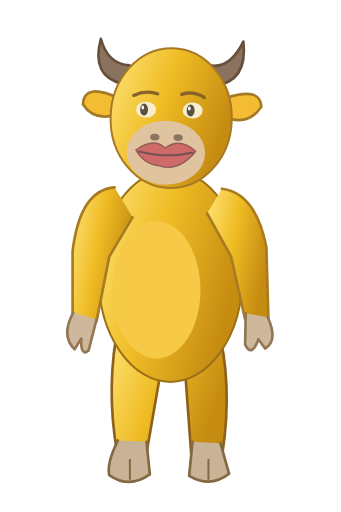
t = 0.00 s
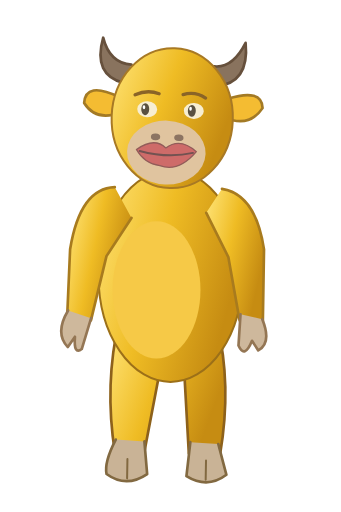
t = 0.40 s
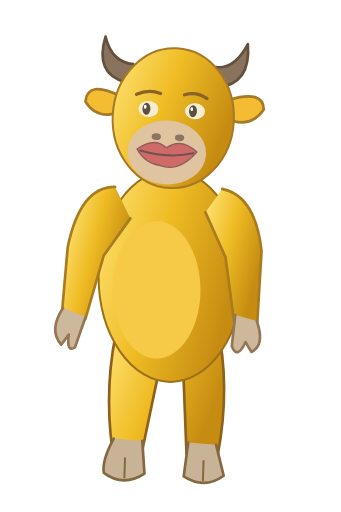
t = 0.80 s
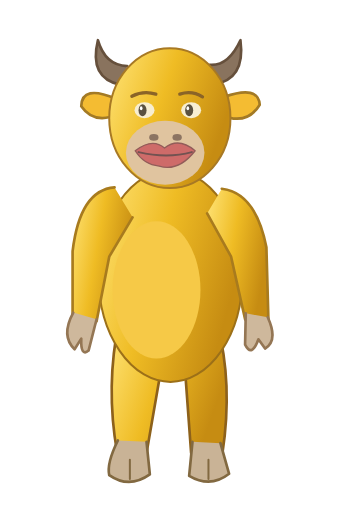
t = 1.20 s
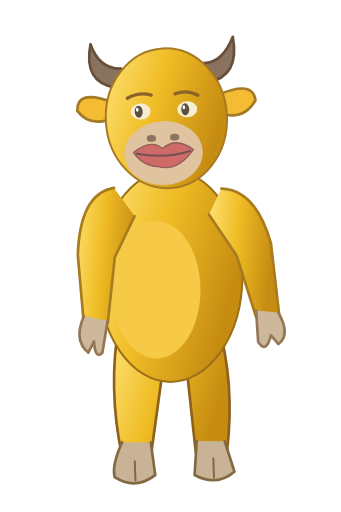
t = 1.60 s
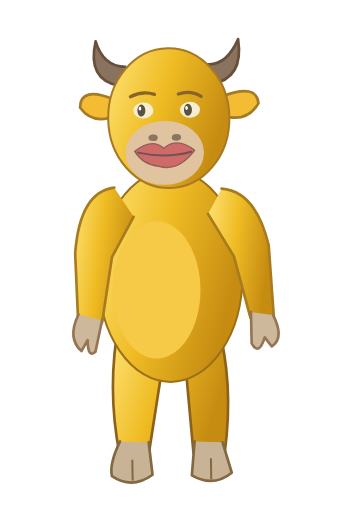
t = 2.00 s

The animated SVG that drew these frames (rendered in a browser with its animation timeline set to each time). Animation: 4 SMIL elements (animateTransform=4); one cycle of 2.40 s, repeats indefinitely.

<svg xmlns="http://www.w3.org/2000/svg" viewBox="0 0 512 768" width="512" height="768" role="img" aria-label="Golden Cow"><title>Golden Cow</title><defs><linearGradient id="gold" x2="1" y2=".4"><stop stop-color="#ffe478"/><stop offset=".5" stop-color="#efbc24"/><stop offset="1" stop-color="#c68c12"/></linearGradient><linearGradient id="silver"><stop stop-color="#778893"/><stop offset=".45" stop-color="#f3f8f8"/><stop offset="1" stop-color="#81919a"/></linearGradient></defs><g transform="rotate(2.4492935982947064e-16 256 480)"><animateTransform attributeName="transform" type="rotate" values="2.4492935982947064e-16 256 480;2 256 480;-2 256 480;2.4492935982947064e-16 256 480" dur="2.4s" repeatCount="indefinite"/><path d="M179 481 Q158 579 176 680 L220 680 250 507 M274 503 L287 680 334 680 Q350 575 326 485" fill="url(#gold)" stroke="#8d611b" stroke-width="4" stroke-linejoin="round" stroke-linecap="round"/><path d="M177 661 Q160 695 164 713 Q194 734 225 712 L220 663 M289 663 L284 714 Q316 733 344 711 L331 665" fill="#c9b396" stroke="#826941" stroke-width="4" stroke-linejoin="round" stroke-linecap="round"/><path d="M195 690 L195 719 M313 690 L313 719" fill="none" stroke="#826941" stroke-width="3" stroke-linejoin="round" stroke-linecap="round"/></g><ellipse cx="256" cy="414" rx="108" ry="159" fill="url(#gold)" stroke="#9c7018" stroke-width="3"/><ellipse cx="235" cy="435" rx="66" ry="103" fill="#f6c947" stroke="none" stroke-width="3"/><g transform="rotate(0 180 290)"><animateTransform attributeName="transform" type="rotate" values="0 180 290;5 180 290;-5 180 290;0 180 290" dur="2.4s" repeatCount="indefinite"/><path d="M172 281 Q120 285 109 377 L109 484 Q127 506 145 482 L164 385 199 326" fill="url(#gold)" stroke="#a87b1e" stroke-width="4" stroke-linejoin="round" stroke-linecap="round"/><path d="M110 469 Q91 504 112 524 L122 508 Q121 536 133 526 L145 479" fill="#ceb89c" stroke="#947654" stroke-width="4" stroke-linejoin="round" stroke-linecap="round"/></g><g transform="rotate(6.123233995736766e-16 330 290)"><animateTransform attributeName="transform" type="rotate" values="6.123233995736766e-16 330 290;5 330 290;-5 330 290;6.123233995736766e-16 330 290" dur="2.4s" repeatCount="indefinite"/><path d="M333 283 Q384 289 400 371 L403 480 Q383 503 368 479 L347 385 311 320" fill="url(#gold)" stroke="#a87b1e" stroke-width="4" stroke-linejoin="round" stroke-linecap="round"/><path d="M369 470 L368 517 Q378 537 388 509 L398 523 Q418 511 402 476" fill="#ceb89c" stroke="#947654" stroke-width="4" stroke-linejoin="round" stroke-linecap="round"/></g><g transform="rotate(1.1682550269259515 256 276)"><animateTransform attributeName="transform" type="rotate" values="1.1682550269259515 256 276;3 256 276;-3 256 276;1.1682550269259515 256 276" dur="2.4s" repeatCount="indefinite"/><path d="M181 127 Q133 117 147 60 Q158 98 191 99 M319 127 Q369 120 361 60 Q343 99 315 97" fill="#89735e" stroke="#66503c" stroke-width="4" stroke-linejoin="round" stroke-linecap="round"/><path d="M174 148 Q123 126 122 159 Q141 187 178 171 M337 145 Q388 127 390 157 Q371 188 333 173" fill="#f4bc32" stroke="#a37a25" stroke-width="4" stroke-linejoin="round" stroke-linecap="round"/><ellipse cx="255" cy="177" rx="91" ry="105" fill="url(#gold)" stroke="#a87924" stroke-width="3"/><ellipse cx="248" cy="229" rx="59" ry="48" fill="#e0c49f" stroke="none" stroke-width="3"/><path d="M203 226 Q229 206 247 222 Q268 205 293 226 Q268 258 239 249 Q216 247 203 226" fill="#ce6b69" stroke="#925c59" stroke-width="2" stroke-linejoin="round" stroke-linecap="round"/><path d="M208 228 Q251 238 288 228" fill="none" stroke="#725251" stroke-width="3" stroke-linejoin="round" stroke-linecap="round"/><ellipse cx="231" cy="206" rx="7" ry="5" fill="#8c7462" stroke="none" stroke-width="3"/><ellipse cx="266" cy="206" rx="7" ry="5" fill="#8c7462" stroke="none" stroke-width="3"/><ellipse cx="217" cy="165" rx="15" ry="12" fill="#f7eed2" stroke="none" stroke-width="3"/><ellipse cx="214" cy="165" rx="6" ry="9" fill="#5a5140" stroke="none" stroke-width="3"/><ellipse cx="212" cy="162" rx="2" ry="3" fill="white" stroke="none" stroke-width="3"/><ellipse cx="287" cy="165" rx="15" ry="12" fill="#f7eed2" stroke="none" stroke-width="3"/><ellipse cx="284" cy="165" rx="6" ry="9" fill="#5a5140" stroke="none" stroke-width="3"/><ellipse cx="282" cy="162" rx="2" ry="3" fill="white" stroke="none" stroke-width="3"/><path d="M198 144 Q216 135 234 141 M270 141 Q288 135 304 145" fill="none" stroke="#8a6427" stroke-width="5" stroke-linejoin="round" stroke-linecap="round"/></g></svg>
